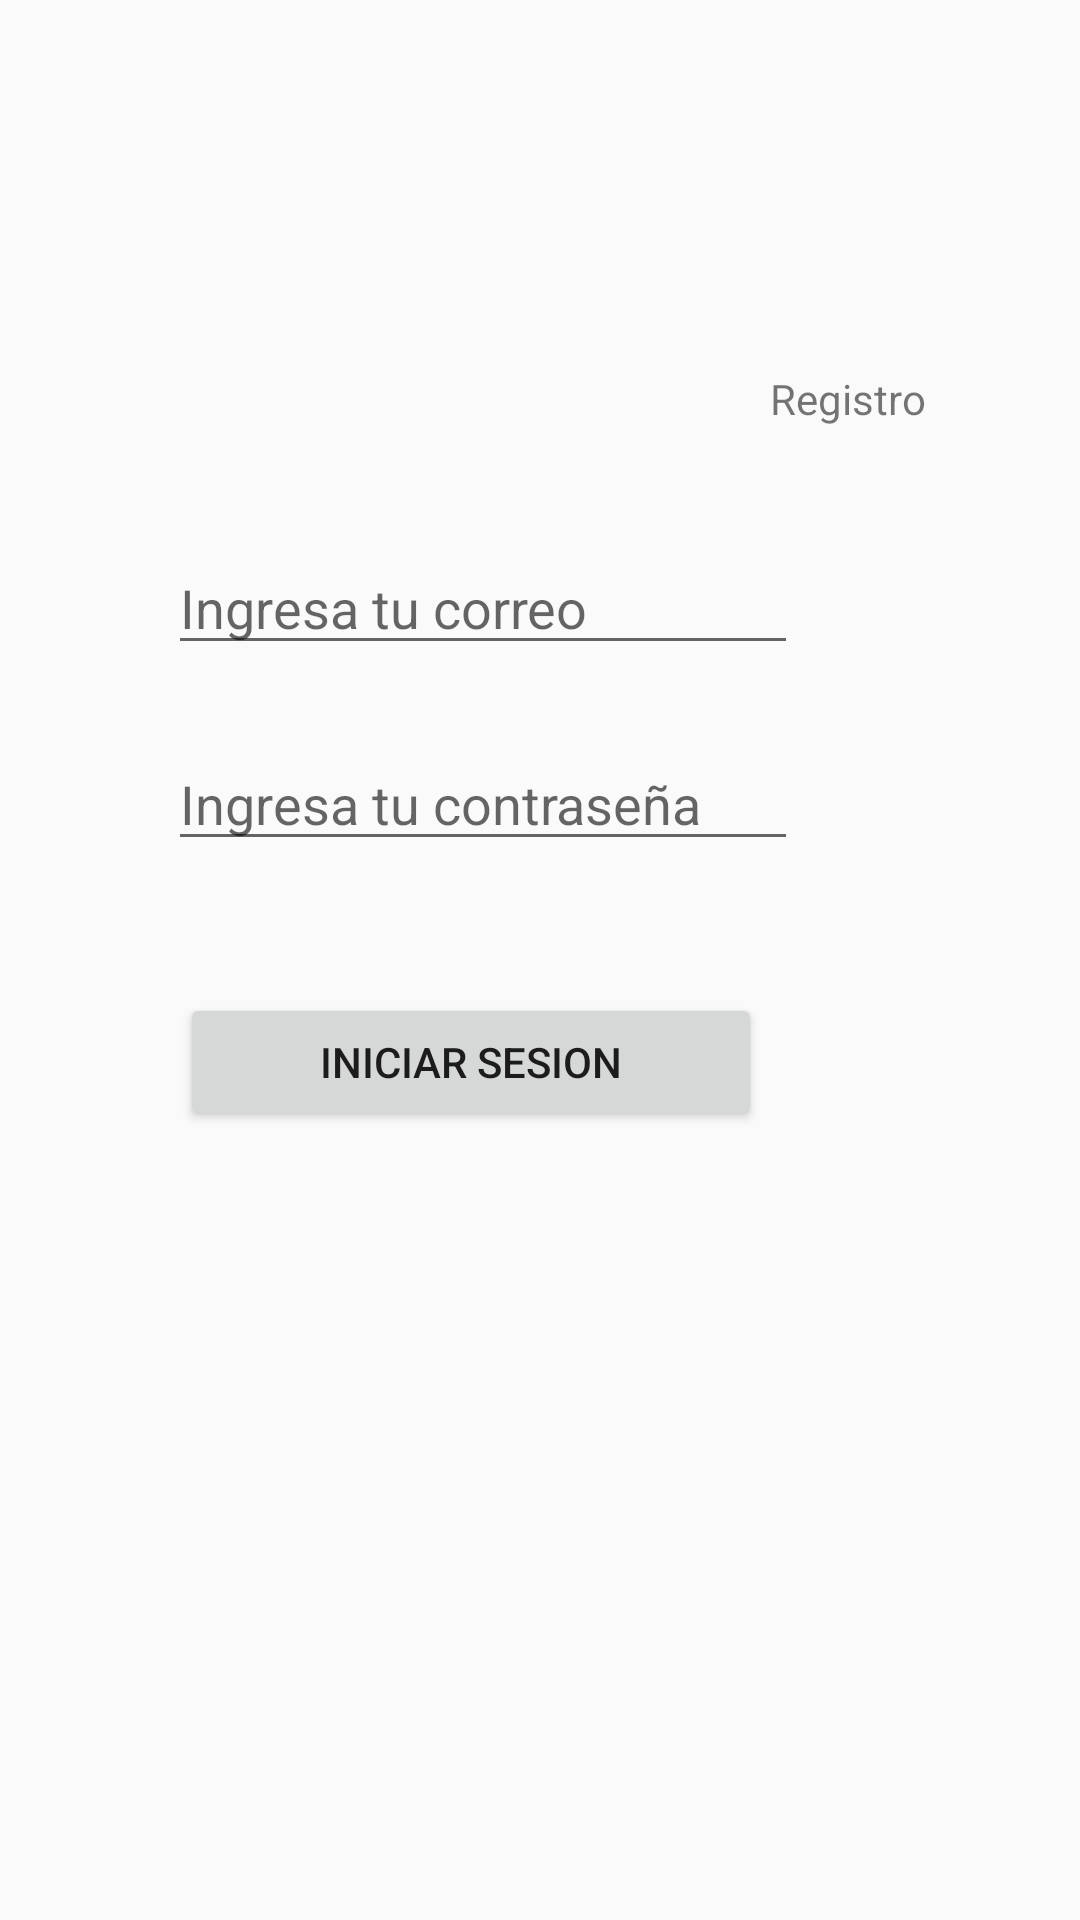

Layout XML and referenced resources for this Android screen:
<!-- AndroidManifest.xml: application theme AppTheme -->
<!-- res/layout/activity_main.xml -->
<?xml version="1.0" encoding="utf-8"?>
<androidx.constraintlayout.widget.ConstraintLayout xmlns:android="http://schemas.android.com/apk/res/android"
    xmlns:app="http://schemas.android.com/apk/res-auto"
    xmlns:tools="http://schemas.android.com/tools"
    android:layout_width="match_parent"
    android:layout_height="match_parent"
    tools:context=".MainActivity">

    <TextView
        android:id="@+id/textView"
        android:layout_width="77dp"
        android:layout_height="29dp"
        android:text="Registro"
        app:layout_constraintBottom_toBottomOf="parent"
        app:layout_constraintHorizontal_bias="0.907"
        app:layout_constraintLeft_toLeftOf="parent"
        app:layout_constraintRight_toRightOf="parent"
        app:layout_constraintTop_toTopOf="parent"
        app:layout_constraintVertical_bias="0.202" />

    <EditText
        android:id="@+id/username"
        android:layout_width="wrap_content"
        android:layout_height="wrap_content"
        android:layout_marginStart="56dp"
        android:layout_marginTop="28dp"
        android:ems="10"
        android:hint="@string/correo"
        android:inputType="textPersonName"
        app:layout_constraintStart_toStartOf="parent"
        app:layout_constraintTop_toBottomOf="@+id/textView" />

    <EditText
        android:id="@+id/password"
        android:layout_width="wrap_content"
        android:layout_height="wrap_content"
        android:layout_marginStart="56dp"
        android:layout_marginTop="24dp"
        android:ems="10"
        android:hint="@string/contra"
        android:inputType="textPersonName"
        app:layout_constraintStart_toStartOf="parent"
        app:layout_constraintTop_toBottomOf="@+id/username" />

    <Button
        android:id="@+id/submit_btn"
        android:layout_width="194dp"
        android:layout_height="46dp"
        android:layout_marginStart="60dp"
        android:layout_marginTop="44dp"
        android:text="Iniciar Sesion"
        app:layout_constraintStart_toStartOf="parent"
        app:layout_constraintTop_toBottomOf="@+id/password" />

</androidx.constraintlayout.widget.ConstraintLayout>
<!-- resources referenced by this layout -->
<resources>
  <string name="contra">Ingresa tu contraseña</string>
  <string name="correo">Ingresa tu correo</string>
  <style name="AppTheme" parent="Theme.AppCompat.Light.DarkActionBar">
          
          <item name="colorPrimary">@color/primaryColor</item>
          <item name="colorPrimaryDark">@color/primaryDarkColor</item>
          <item name="colorAccent">@color/secondaryColor</item>
      </style>
</resources>
